Run: headless pygame with SDL's dummy video driver; simulated clock (each Clock.tick advances the game by its frame time, no real sleeping); random seed 0; keys injected as events and as key.get_pressed() state; mouse plan: one left click at the window centre at the start of phase 2, then a move to the lower-right quarter at the start of phase 3.
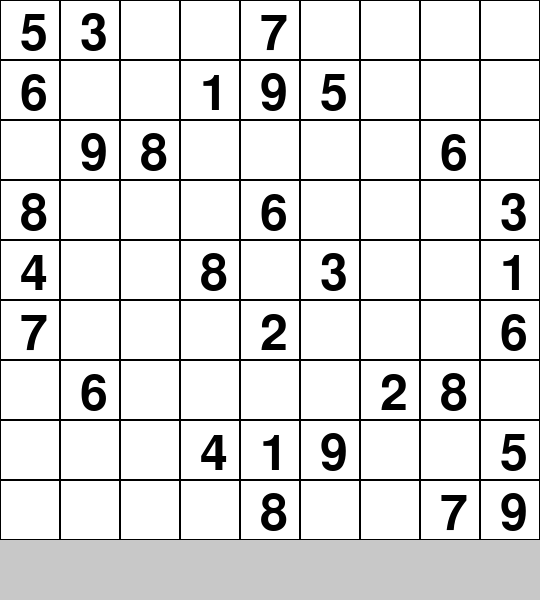
Frame 1 of 4 · flips 1–60 · no input
Frame 2 of 4 · flips 61–180 · clicked the window centre · tapped SPACE, RETURN · held RIGHT (→), D · screen unchanged from frame 1, image omitted
Frame 3 of 4 · flips 181–300 · moved the mouse to the lower-right quarter · held DOWN (↓), S · screen unchanged from frame 2, image omitted
Frame 4 of 4 · flips 301–420 · held LEFT (←), A, UP (↑), W · screen unchanged from frame 3, image omitted

The pygame program that drew these frames:

import pygame
import sys

# Inicializa Pygame
pygame.init()

# Configuración de la pantalla
WIDTH, HEIGHT = 540, 600
screen = pygame.display.set_mode((WIDTH, HEIGHT))
pygame.display.set_caption("Sudoku")

# Colores
WHITE = (255, 255, 255)
BLACK = (0, 0, 0)
GRAY = (200, 200, 200)

# Tamaño de la celda
CELL_SIZE = 60

# Tablero de Sudoku (0 representa espacios vacíos)
sudoku_board = [
    [5, 3, 0, 0, 7, 0, 0, 0, 0],
    [6, 0, 0, 1, 9, 5, 0, 0, 0],
    [0, 9, 8, 0, 0, 0, 0, 6, 0],
    [8, 0, 0, 0, 6, 0, 0, 0, 3],
    [4, 0, 0, 8, 0, 3, 0, 0, 1],
    [7, 0, 0, 0, 2, 0, 0, 0, 6],
    [0, 6, 0, 0, 0, 0, 2, 8, 0],
    [0, 0, 0, 4, 1, 9, 0, 0, 5],
    [0, 0, 0, 0, 8, 0, 0, 7, 9]
]

selected_cell = None  # Para almacenar la celda seleccionada

# Función para dibujar el tablero de Sudoku
def draw_board():
    for x in range(0, 9):
        for y in range(0, 9):
            rect = pygame.Rect(x * CELL_SIZE, y * CELL_SIZE, CELL_SIZE, CELL_SIZE)
            pygame.draw.rect(screen, WHITE, rect)
            pygame.draw.rect(screen, BLACK, rect, 1)  # Dibuja el borde de la celda

# Función para dibujar números en el tablero
def draw_numbers(board):
    font = pygame.font.Font(None, 74)  # Fuente para los números
    for y in range(9):
        for x in range(9):
            if board[y][x] != 0:  # Si no es un espacio vacío
                text = font.render(str(board[y][x]), True, BLACK)
                screen.blit(text, (x * CELL_SIZE + 20, y * CELL_SIZE + 10))  # Ajusta la posición

# Función para manejar clics del ratón
def handle_mouse_click(pos):
    global selected_cell
    x, y = pos
    cell_x = x // CELL_SIZE
    cell_y = y // CELL_SIZE
    if 0 <= cell_x < 9 and 0 <= cell_y < 9:
        selected_cell = (cell_x, cell_y)

# Bucle principal
while True:
    for event in pygame.event.get():
        if event.type == pygame.QUIT:
            pygame.quit()
            sys.exit()
        elif event.type == pygame.MOUSEBUTTONDOWN:
            handle_mouse_click(event.pos)
        elif event.type == pygame.KEYDOWN:
            if selected_cell is not None and event.key in [pygame.K_1, pygame.K_2, pygame.K_3, pygame.K_4, pygame.K_5, pygame.K_6, pygame.K_7, pygame.K_8, pygame.K_9]:
                # Obtener el número ingresado
                number = int(event.unicode)
                cell_x, cell_y = selected_cell
                # Solo actualizar si la celda está vacía
                if sudoku_board[cell_y][cell_x] == 0:
                    sudoku_board[cell_y][cell_x] = number  # Actualiza el número en la celda seleccionada

    screen.fill(GRAY)  # Rellenar el fondo
    draw_board()  # Dibuja el tablero
    draw_numbers(sudoku_board)  # Dibuja los números
    pygame.display.flip()
